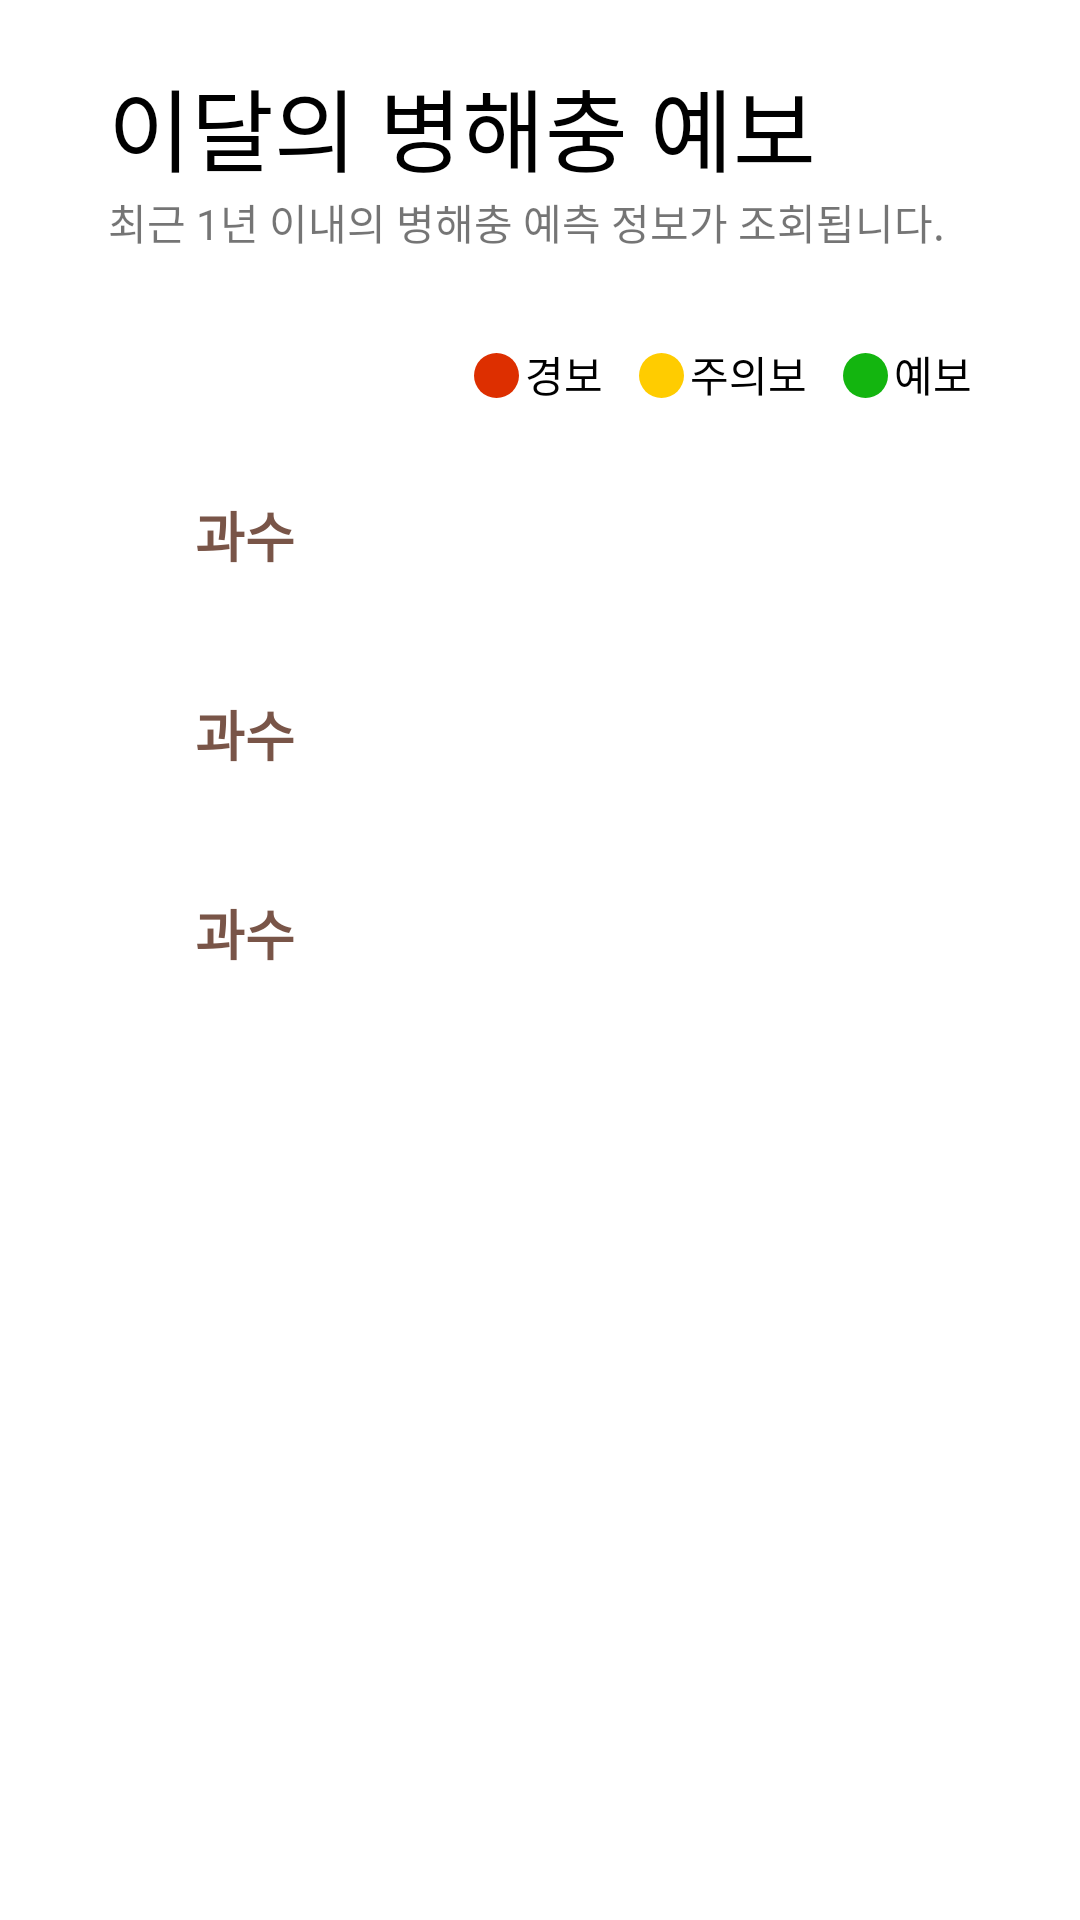

Write the Android layout XML for this screen, with the resource values it uses.
<!-- AndroidManifest.xml: application theme Theme.Competition1 -->
<!-- res/layout/fragment_predict.xml -->
<?xml version="1.0" encoding="utf-8"?>
<LinearLayout xmlns:android="http://schemas.android.com/apk/res/android"
    xmlns:app="http://schemas.android.com/apk/res-auto"
    xmlns:tools="http://schemas.android.com/tools"
    android:layout_width="match_parent"
    android:layout_height="match_parent"
    android:orientation="horizontal"
    tools:context=".FirstActivity">


    <androidx.constraintlayout.widget.ConstraintLayout
        android:layout_width="wrap_content"
        android:layout_height="match_parent"
        android:layout_weight="1">

    </androidx.constraintlayout.widget.ConstraintLayout>

    <LinearLayout
        android:layout_width="0dp"
        android:layout_height="wrap_content"
        android:layout_weight="8">

        <androidx.core.widget.NestedScrollView
            android:layout_width="match_parent"
            android:layout_height="match_parent">

            <LinearLayout
                android:layout_width="match_parent"
                android:layout_height="match_parent"
                android:orientation="vertical">
                <LinearLayout
                    android:layout_width="match_parent"
                    android:layout_height="wrap_content"
                    android:orientation="vertical">

                    <LinearLayout
                        android:layout_width="match_parent"
                        android:layout_height="wrap_content"
                        android:orientation="vertical">

                        
                        <LinearLayout
                            android:layout_width="match_parent"
                            android:layout_height="wrap_content"
                            android:orientation="vertical">

                            <TextView
                                android:layout_width="match_parent"
                                android:layout_height="wrap_content"
                                android:layout_marginTop="20dp"
                                android:text="이달의 병해충 예보"
                                android:fontFamily="@font/gmarket_sans_ttf_bold"
                                android:textSize="30sp"
                                android:textColor="#000000"
                                />

                            <TextView
                                android:layout_width="wrap_content"
                                android:layout_height="wrap_content"
                                android:layout_marginBottom="20dp"
                                android:layout_weight="1"
                                android:text="최근 1년 이내의 병해충 예측 정보가 조회됩니다." />
                        </LinearLayout>

                    </LinearLayout>

                    <GridView
                        android:id="@+id/gridview_month"
                        android:layout_width="match_parent"
                        android:layout_height="wrap_content"
                        android:numColumns="4"
                        android:stateListAnimator="@null"
                        android:horizontalSpacing="10dp"
                        android:verticalSpacing="5dp"
                        android:listSelector="@drawable/bg_month_button"/>

                </LinearLayout>

                
                <LinearLayout
                    android:id="@+id/prediction_result"
                    android:layout_width="match_parent"
                    android:layout_height="match_parent"
                    android:layout_marginVertical="10dp"
                    android:orientation="vertical"
                    android:visibility="visible">

                    
                    <LinearLayout
                        android:layout_width="match_parent"
                        android:layout_height="match_parent"
                        android:orientation="horizontal"
                        android:gravity="right">

                        <TextView
                            android:layout_width="15dp"
                            android:layout_height="15dp"
                            android:layout_margin="2dp"
                            android:background="@drawable/bg_red_circle" />

                        <TextView
                            android:layout_width="wrap_content"
                            android:layout_height="wrap_content"
                            android:text="경보"
                            android:layout_marginRight="10dp"
                            android:textColor="@color/black"/>

                        <TextView
                            android:layout_width="15dp"
                            android:layout_height="15dp"
                            android:layout_margin="2dp"
                            android:background="@drawable/bg_yellow_circle"/>

                        <TextView
                            android:layout_width="wrap_content"
                            android:layout_height="wrap_content"
                            android:text="주의보"
                            android:layout_marginRight="10dp"
                            android:textColor="@color/black"/>

                        <TextView
                            android:layout_width="15dp"
                            android:layout_height="15dp"
                            android:layout_margin="2dp"
                            android:background="@drawable/bg_green_circle"/>

                        <TextView
                            android:id="@+id/textView"
                            android:layout_width="wrap_content"
                            android:layout_height="wrap_content"
                            android:text="예보"
                            android:textColor="@color/black" />
                    </LinearLayout>

                    <LinearLayout
                        android:id="@+id/ll_prediction_result"
                        android:layout_width="match_parent"
                        android:layout_height="match_parent"
                        android:orientation="vertical"
                        android:layout_marginBottom="6dp">

                        
                        <include
                            layout="@layout/item_pest_forecast"
                            android:id="@+id/food_resources"/>

                        
                        <include
                            layout="@layout/item_pest_forecast"
                            android:id="@+id/vegetable"/>

                        
                        <include
                            layout="@layout/item_pest_forecast"
                            android:id="@+id/fruit_tree"/>

                    </LinearLayout>

                </LinearLayout>

            </LinearLayout>

        </androidx.core.widget.NestedScrollView>
    </LinearLayout>

    <androidx.constraintlayout.widget.ConstraintLayout
        android:layout_width="wrap_content"
        android:layout_height="match_parent"
        android:layout_weight="1">
    </androidx.constraintlayout.widget.ConstraintLayout>

</LinearLayout>
<!-- res/layout/item_pest_forecast.xml (included above) -->
<?xml version="1.0" encoding="utf-8"?>
<LinearLayout xmlns:android="http://schemas.android.com/apk/res/android"
    xmlns:app="http://schemas.android.com/apk/res-auto"
    android:layout_width="match_parent"
    android:layout_height="match_parent"
    android:orientation="vertical"
    android:layout_marginTop="30dp">


    <LinearLayout
        android:layout_width="match_parent"
        android:layout_height="match_parent"
        android:orientation="horizontal">

        <ImageView
            android:id="@+id/crop_icon"
            android:layout_width="24sp"
            android:layout_height="24sp"
            android:src="@drawable/ic_apple"/>

        <TextView
            android:id="@+id/tx_crop_type"
            android:layout_width="match_parent"
            android:layout_height="wrap_content"
            android:layout_marginLeft="5dp"
            android:layout_marginBottom="10dp"
            android:text="과수"
            android:textSize="18sp"
            android:textColor="#795548"
            android:textStyle="bold"/>
    </LinearLayout>

    <LinearLayout
        android:id="@+id/ll_no_result"
        android:layout_width="match_parent"
        android:layout_height="wrap_content"
        android:orientation="vertical"
        android:visibility="gone">

        <View
            android:layout_width="match_parent"
            android:layout_height="2dp"
            android:layout_marginBottom="10dp"
            android:background="#f0f0f0" />

        <LinearLayout
            android:layout_width="match_parent"
            android:layout_height="wrap_content"
            android:orientation="horizontal"
            android:layout_marginVertical="10dp"
            android:gravity="center">

            <TextView
                android:id="@+id/tx_crop_type_with_no_result"
                android:layout_width="wrap_content"
                android:layout_height="wrap_content"
                android:text="과수"/>
            <TextView
                android:id="@+id/textView2"
                android:layout_width="wrap_content"
                android:layout_height="wrap_content"
                android:text="에 대한 예보 결과가 없습니다"
                android:gravity="center"/>

        </LinearLayout>


        <View
            android:layout_width="match_parent"
            android:layout_height="2dp"
            android:layout_marginTop="10dp"
            android:background="#f0f0f0" />

    </LinearLayout>

    <androidx.recyclerview.widget.RecyclerView
        app:layoutManager="androidx.recyclerview.widget.LinearLayoutManager"
        android:id="@+id/rv_prediction_result"
        android:layout_width="match_parent"
        android:layout_height="wrap_content"
        android:splitMotionEvents="false"/>

</LinearLayout>
<!-- resources referenced by this layout -->
<resources>
  <color name="black">#FF000000</color>
  <!-- drawable bg_green_circle (drawable) -->
  <?xml version="1.0" encoding="utf-8"?>
  <shape xmlns:android="http://schemas.android.com/apk/res/android">
      <solid
          android:color="#13B50F" />
      <corners
          android:radius="300dp" />
  </shape>
  <!-- drawable bg_month_button (drawable) -->
  <?xml version="1.0" encoding="utf-8"?>
  <selector xmlns:android="http://schemas.android.com/apk/res/android">
  
      <item>
          <shape xmlns:android="http://schemas.android.com/apk/res/android">
              android:padding="10dp"
              android:shape="rectangle" >
              <solid android:color="#FFFFFF" />
              <corners
                  android:bottomLeftRadius="12dp"
                  android:bottomRightRadius="12dp"
                  android:topLeftRadius="12dp"
                  android:topRightRadius="12dp" />
              <stroke
                  android:width="3dp"
                  android:color="#E7E7E7" />
          </shape>
      </item>
  
  </selector>
  <!-- drawable bg_red_circle (drawable) -->
  <?xml version="1.0" encoding="utf-8"?>
  <shape xmlns:android="http://schemas.android.com/apk/res/android">
      <solid
          android:color="#DD2F00" />
      <corners
          android:radius="300dp" />
  </shape>
  <!-- drawable bg_yellow_circle (drawable) -->
  <?xml version="1.0" encoding="utf-8"?>
  <shape xmlns:android="http://schemas.android.com/apk/res/android">
      <solid
          android:color="#FFCC00" />
      <corners
          android:radius="300dp" />
  </shape>
  <style name="Theme.Competition1" parent="Theme.MaterialComponents.Light.NoActionBar">
          
          <item name="windowNoTitle">true</item>
          <item name="colorPrimary">#00e575</item>
          <item name="colorPrimaryVariant">#00b147</item>
          <item name="colorOnPrimary">@color/white</item>
          
          <item name="colorSecondary">@color/teal_200</item>
          <item name="colorSecondaryVariant">@color/teal_700</item>
          <item name="colorOnSecondary">@color/black</item>
          
          <item name="android:statusBarColor" tools:targetApi="l">?attr/colorPrimaryVariant</item>
          
      </style>
  <color name="white">#FFFFFFFF</color>
  <color name="teal_200">#FF03DAC5</color>
  <color name="teal_700">#FF018786</color>
</resources>
